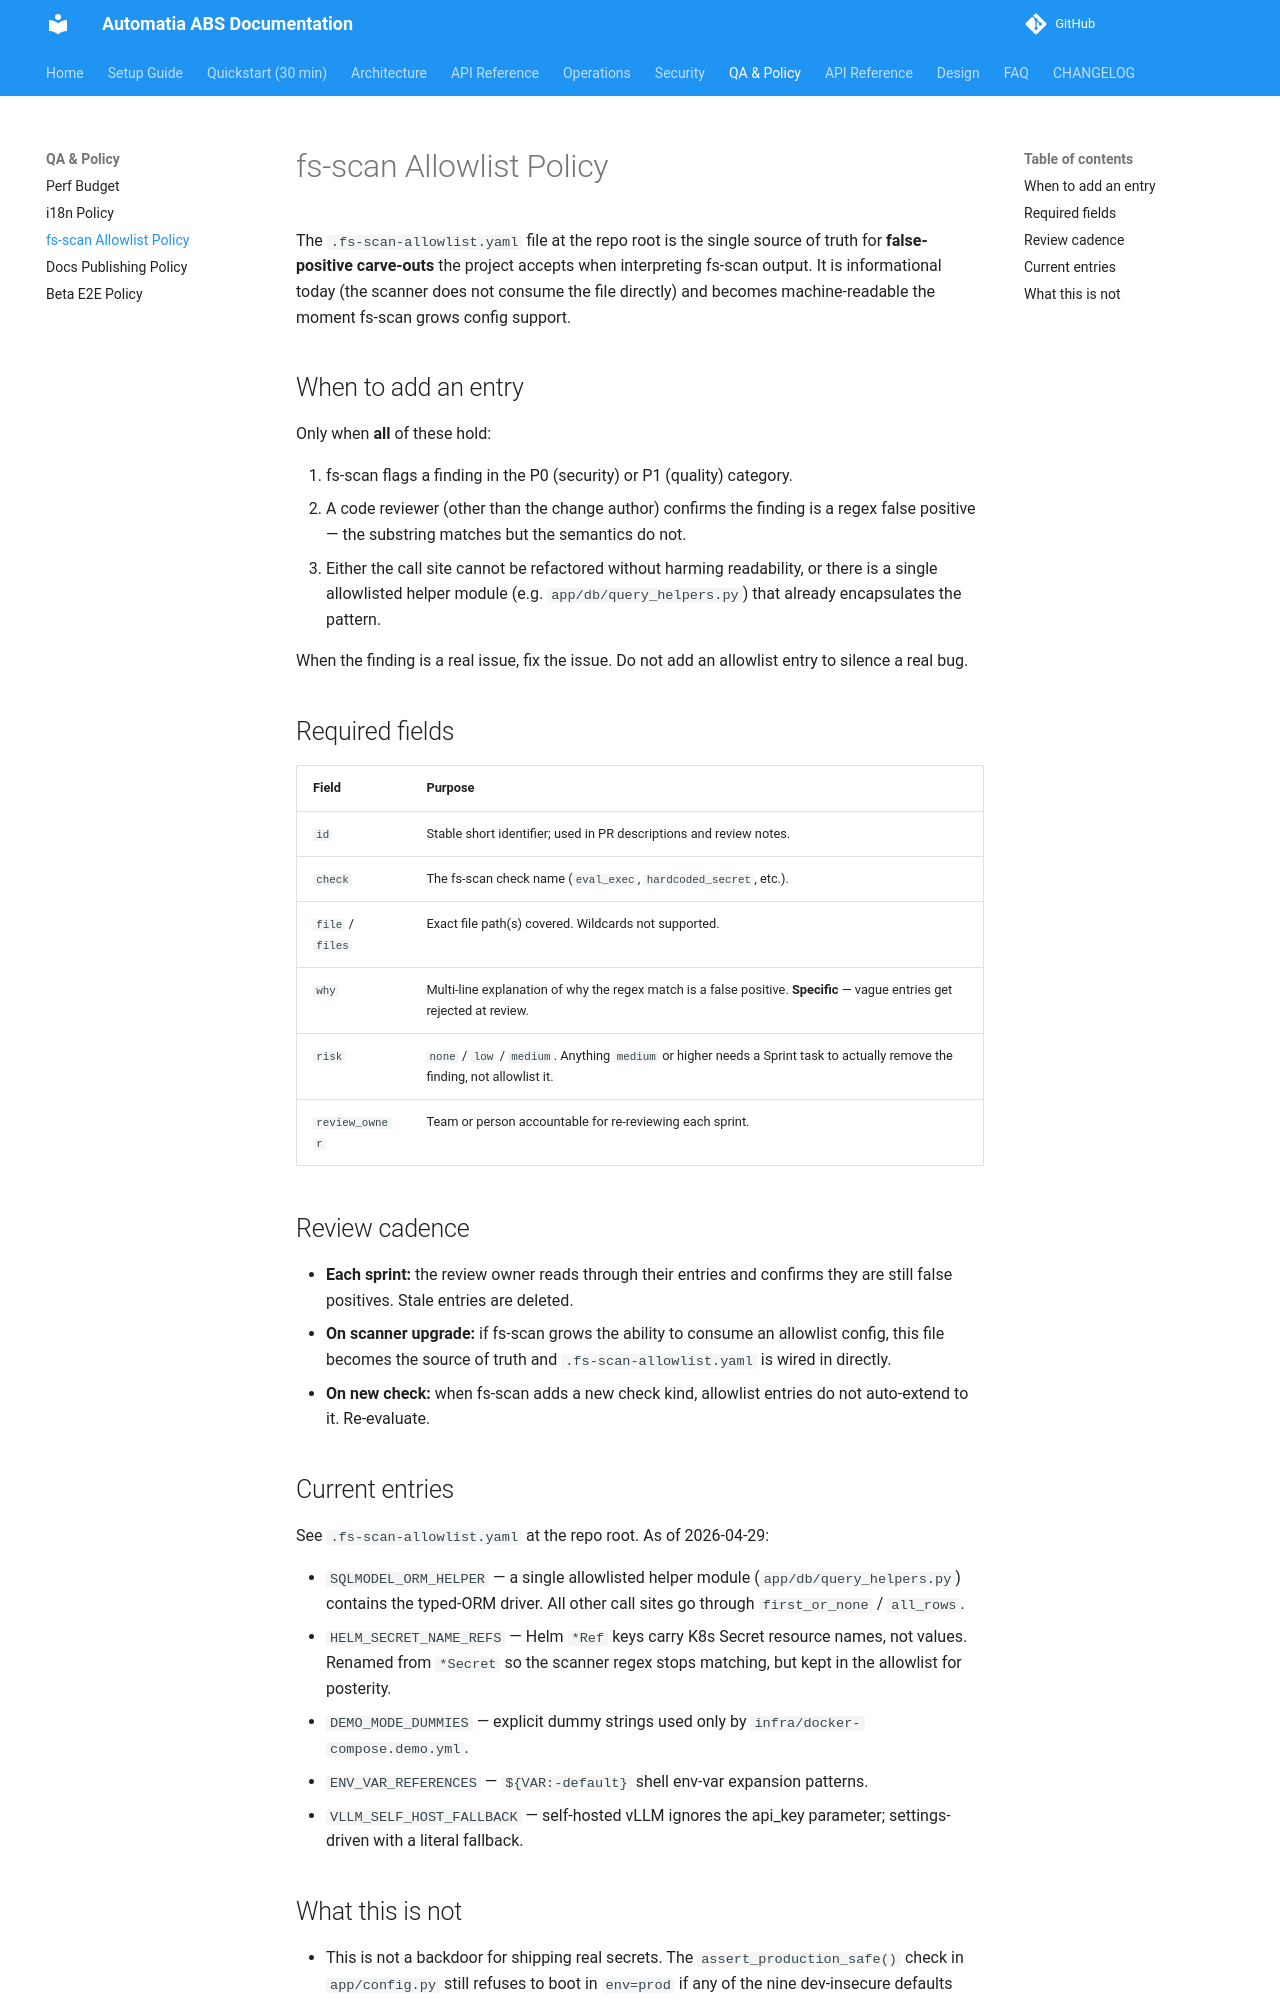

repository: automatiabcn/abs · page: main/qa/fs-scan-allowlist-policy/index.html · generator: mkdocs

# fs-scan Allowlist Policy

The `.fs-scan-allowlist.yaml` file at the repo root is the single source of truth for **false-positive carve-outs** the project accepts when interpreting fs-scan output. It is informational today (the scanner does not consume the file directly) and becomes machine-readable the moment fs-scan grows config support.

## When to add an entry

Only when **all** of these hold:

1. fs-scan flags a finding in the P0 (security) or P1 (quality) category.
2. A code reviewer (other than the change author) confirms the finding is a regex false positive — the substring matches but the semantics do not.
3. Either the call site cannot be refactored without harming readability, or there is a single allowlisted helper module (e.g. `app/db/query_helpers.py`) that already encapsulates the pattern.

When the finding is a real issue, fix the issue. Do not add an allowlist entry to silence a real bug.

## Required fields

| Field | Purpose |
|---|---|
| `id` | Stable short identifier; used in PR descriptions and review notes. |
| `check` | The fs-scan check name (`eval_exec`, `hardcoded_secret`, etc.). |
| `file` / `files` | Exact file path(s) covered. Wildcards not supported. |
| `why` | Multi-line explanation of why the regex match is a false positive. **Specific** — vague entries get rejected at review. |
| `risk` | `none` / `low` / `medium`. Anything `medium` or higher needs a Sprint task to actually remove the finding, not allowlist it. |
| `review_owner` | Team or person accountable for re-reviewing each sprint. |

## Review cadence

- **Each sprint:** the review owner reads through their entries and confirms they are still false positives. Stale entries are deleted.
- **On scanner upgrade:** if fs-scan grows the ability to consume an allowlist config, this file becomes the source of truth and `.fs-scan-allowlist.yaml` is wired in directly.
- **On new check:** when fs-scan adds a new check kind, allowlist entries do not auto-extend to it. Re-evaluate.

## Current entries

See `.fs-scan-allowlist.yaml` at the repo root. As of 2026-04-29:

- `SQLMODEL_ORM_HELPER` — a single allowlisted helper module (`app/db/query_helpers.py`) contains the typed-ORM driver. All other call sites go through `first_or_none` / `all_rows`.
- `HELM_SECRET_NAME_REFS` — Helm `*Ref` keys carry K8s Secret resource names, not values. Renamed from `*Secret` so the scanner regex stops matching, but kept in the allowlist for posterity.
- `DEMO_MODE_DUMMIES` — explicit dummy strings used only by `infra/docker-compose.demo.yml`.
- `ENV_VAR_REFERENCES` — `${VAR:-default}` shell env-var expansion patterns.
- `VLLM_SELF_HOST_FALLBACK` — self-hosted vLLM ignores the api_key parameter; settings-driven with a literal fallback.
